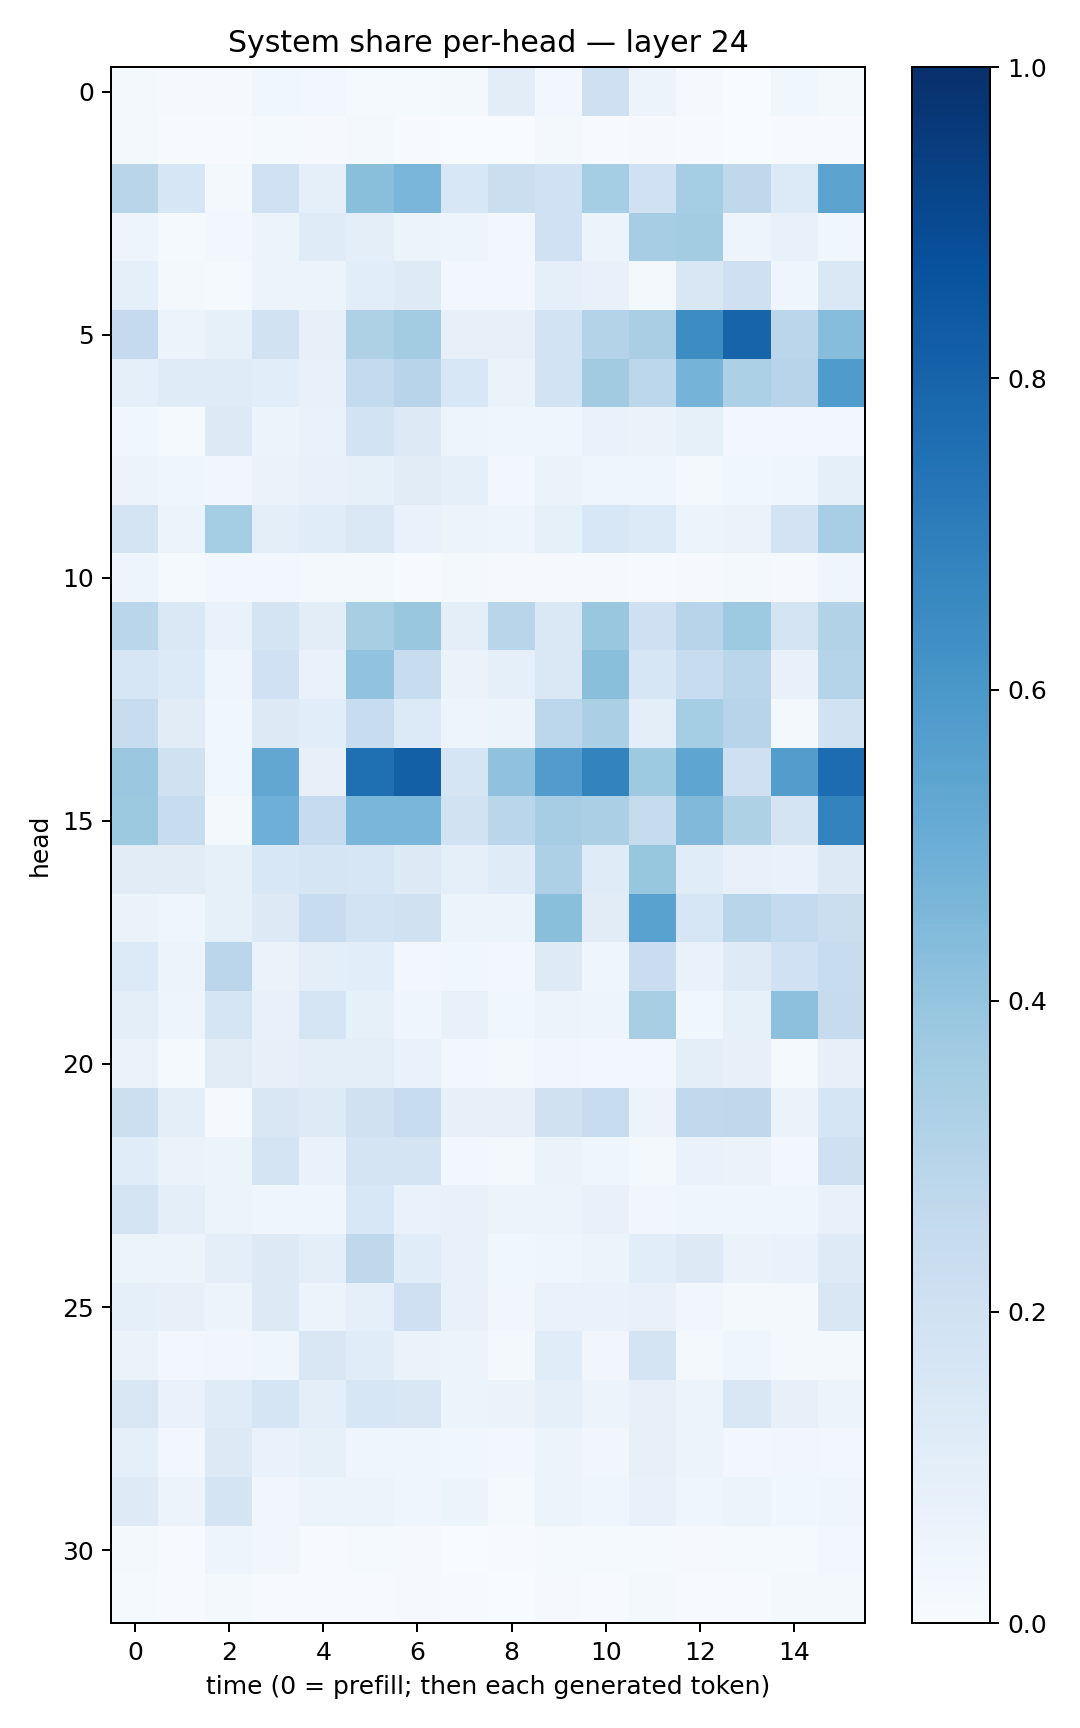

Values plotted in this chart, from the file beside it:
0.01799473, 0.009198917, 0.008359858, 0.038828723, 0.030620212, 0.012230006, 0.013079036, 0.021240175, 0.10506059, 0.027738923, 0.20460713, 0.057697, 0.010079551, 0.0037480684, 0.036787435, 0.022928935
0.01902, 0.004063, 0.006171, 0.01337, 0.0114, 0.0175, 0.007343, 0.003419, 0.002149, 0.0196, 0.007068, 0.008778, 0.006746, 0.003903, 0.007791, 0.006508
0.2897, 0.16, 0.01699, 0.1994, 0.09078, 0.4254, 0.4645, 0.1528, 0.2245, 0.2011, 0.3532, 0.2012, 0.3526, 0.2708, 0.1344, 0.5436
0.04827, 0.01404, 0.02353, 0.05102, 0.1198, 0.09521, 0.0614, 0.05011, 0.02609, 0.2022, 0.05981, 0.3512, 0.3584, 0.05041, 0.07504, 0.03892
0.08655, 0.01822, 0.01451, 0.056, 0.06242, 0.1064, 0.123, 0.02497, 0.02506, 0.08924, 0.07191, 0.0211, 0.1497, 0.2056, 0.04456, 0.1447
0.2534, 0.05439, 0.08354, 0.1883, 0.08006, 0.3233, 0.3578, 0.08108, 0.07991, 0.1848, 0.3063, 0.3377, 0.644, 0.7978, 0.2851, 0.4329
0.08717, 0.1176, 0.1196, 0.1055, 0.07477, 0.254, 0.2936, 0.1541, 0.06521, 0.1844, 0.3602, 0.2774, 0.4742, 0.331, 0.2945, 0.5859
0.038, 0.01326, 0.1326, 0.05412, 0.06854, 0.1843, 0.1307, 0.0488, 0.04035, 0.03939, 0.06834, 0.0663, 0.08475, 0.03104, 0.02358, 0.03087
0.0553, 0.04324, 0.03341, 0.06449, 0.07527, 0.08564, 0.1129, 0.08978, 0.02742, 0.06557, 0.03933, 0.04143, 0.02338, 0.03686, 0.04478, 0.09209
0.1756, 0.05341, 0.3548, 0.1003, 0.1168, 0.1475, 0.06785, 0.05838, 0.04919, 0.0822, 0.1543, 0.1336, 0.05238, 0.0661, 0.1815, 0.3467
0.04842, 0.0133, 0.0275, 0.02622, 0.0208, 0.02143, 0.006993, 0.01767, 0.01137, 0.01057, 0.008796, 0.007563, 0.007851, 0.0206, 0.01096, 0.04607
0.2863, 0.1411, 0.06657, 0.1782, 0.1016, 0.343, 0.3845, 0.09731, 0.2899, 0.1473, 0.3901, 0.2066, 0.2968, 0.3745, 0.174, 0.3088
0.1564, 0.1342, 0.04669, 0.2028, 0.06831, 0.4061, 0.2399, 0.06327, 0.0893, 0.146, 0.4242, 0.1591, 0.235, 0.288, 0.07702, 0.2984
0.2345, 0.1119, 0.03538, 0.1307, 0.1085, 0.2379, 0.1351, 0.0501, 0.06135, 0.2791, 0.3359, 0.09668, 0.3528, 0.294, 0.02323, 0.1951
0.3825, 0.196, 0.03732, 0.5307, 0.08085, 0.7544, 0.8129, 0.1707, 0.4066, 0.5751, 0.6794, 0.3745, 0.5355, 0.2067, 0.5726, 0.7672
0.3756, 0.239, 0.02317, 0.494, 0.243, 0.463, 0.4631, 0.1882, 0.2886, 0.3509, 0.3322, 0.2431, 0.4479, 0.3232, 0.1759, 0.6796
0.1116, 0.1101, 0.08276, 0.1555, 0.169, 0.1629, 0.1299, 0.08672, 0.1203, 0.3247, 0.1197, 0.3925, 0.114, 0.07069, 0.07, 0.1256
0.06516, 0.04357, 0.08403, 0.1288, 0.2401, 0.184, 0.1985, 0.05342, 0.05159, 0.4236, 0.1112, 0.5537, 0.1594, 0.2922, 0.2573, 0.2252
0.1363, 0.05978, 0.2851, 0.0636, 0.09737, 0.1056, 0.02895, 0.03542, 0.02419, 0.1213, 0.04679, 0.2287, 0.06647, 0.1231, 0.2021, 0.2371
0.09649, 0.05047, 0.1705, 0.07572, 0.1666, 0.08506, 0.04496, 0.07318, 0.03781, 0.05702, 0.04943, 0.3436, 0.03683, 0.08207, 0.4142, 0.2457
0.06292, 0.01425, 0.1119, 0.08112, 0.09884, 0.09749, 0.07017, 0.02393, 0.01875, 0.03383, 0.02959, 0.03119, 0.1011, 0.07898, 0.01448, 0.07869
0.2164, 0.0946, 0.01099, 0.149, 0.1249, 0.1987, 0.2414, 0.08019, 0.08131, 0.1957, 0.2361, 0.05748, 0.2626, 0.2731, 0.06618, 0.1641
0.1167, 0.06392, 0.06144, 0.1783, 0.06664, 0.1734, 0.1784, 0.03035, 0.01774, 0.06326, 0.04128, 0.01811, 0.07031, 0.06484, 0.02831, 0.2091
0.1769, 0.09392, 0.05259, 0.04047, 0.04031, 0.153, 0.06782, 0.07742, 0.06046, 0.05524, 0.0718, 0.03496, 0.04288, 0.04042, 0.04543, 0.07508
0.06008, 0.05123, 0.09605, 0.1307, 0.09713, 0.2704, 0.1151, 0.07121, 0.03639, 0.04096, 0.06216, 0.1063, 0.1256, 0.06546, 0.06752, 0.1244
0.08812, 0.07858, 0.05163, 0.1263, 0.06177, 0.08863, 0.2064, 0.07296, 0.0345, 0.06833, 0.06884, 0.07533, 0.03212, 0.02326, 0.0229, 0.1522
0.06371, 0.02863, 0.03515, 0.04391, 0.1486, 0.1155, 0.06283, 0.05349, 0.02338, 0.1153, 0.03296, 0.1742, 0.02249, 0.04472, 0.01741, 0.01805
0.1499, 0.06942, 0.1194, 0.1714, 0.09518, 0.158, 0.152, 0.05322, 0.06565, 0.09281, 0.05804, 0.07904, 0.05287, 0.1489, 0.07921, 0.05448
0.09072, 0.02517, 0.1292, 0.07002, 0.08244, 0.04479, 0.04425, 0.03752, 0.02437, 0.05863, 0.03464, 0.08166, 0.05962, 0.02543, 0.03459, 0.03081
0.1239, 0.05679, 0.1737, 0.03422, 0.05945, 0.05441, 0.04161, 0.05456, 0.01409, 0.05351, 0.04276, 0.07285, 0.04099, 0.05088, 0.03708, 0.03922
0.02285, 0.004957, 0.04861, 0.03296, 0.007445, 0.01509, 0.00867, 0.003169, 0.004324, 0.01506, 0.01231, 0.01282, 0.009217, 0.01389, 0.01177, 0.02371
0.01363, 0.005506, 0.01874, 0.004877, 0.004645, 0.005568, 0.009146, 0.005045, 0.003032, 0.009253, 0.004399, 0.02233, 0.004465, 0.004818, 0.01648, 0.0194
